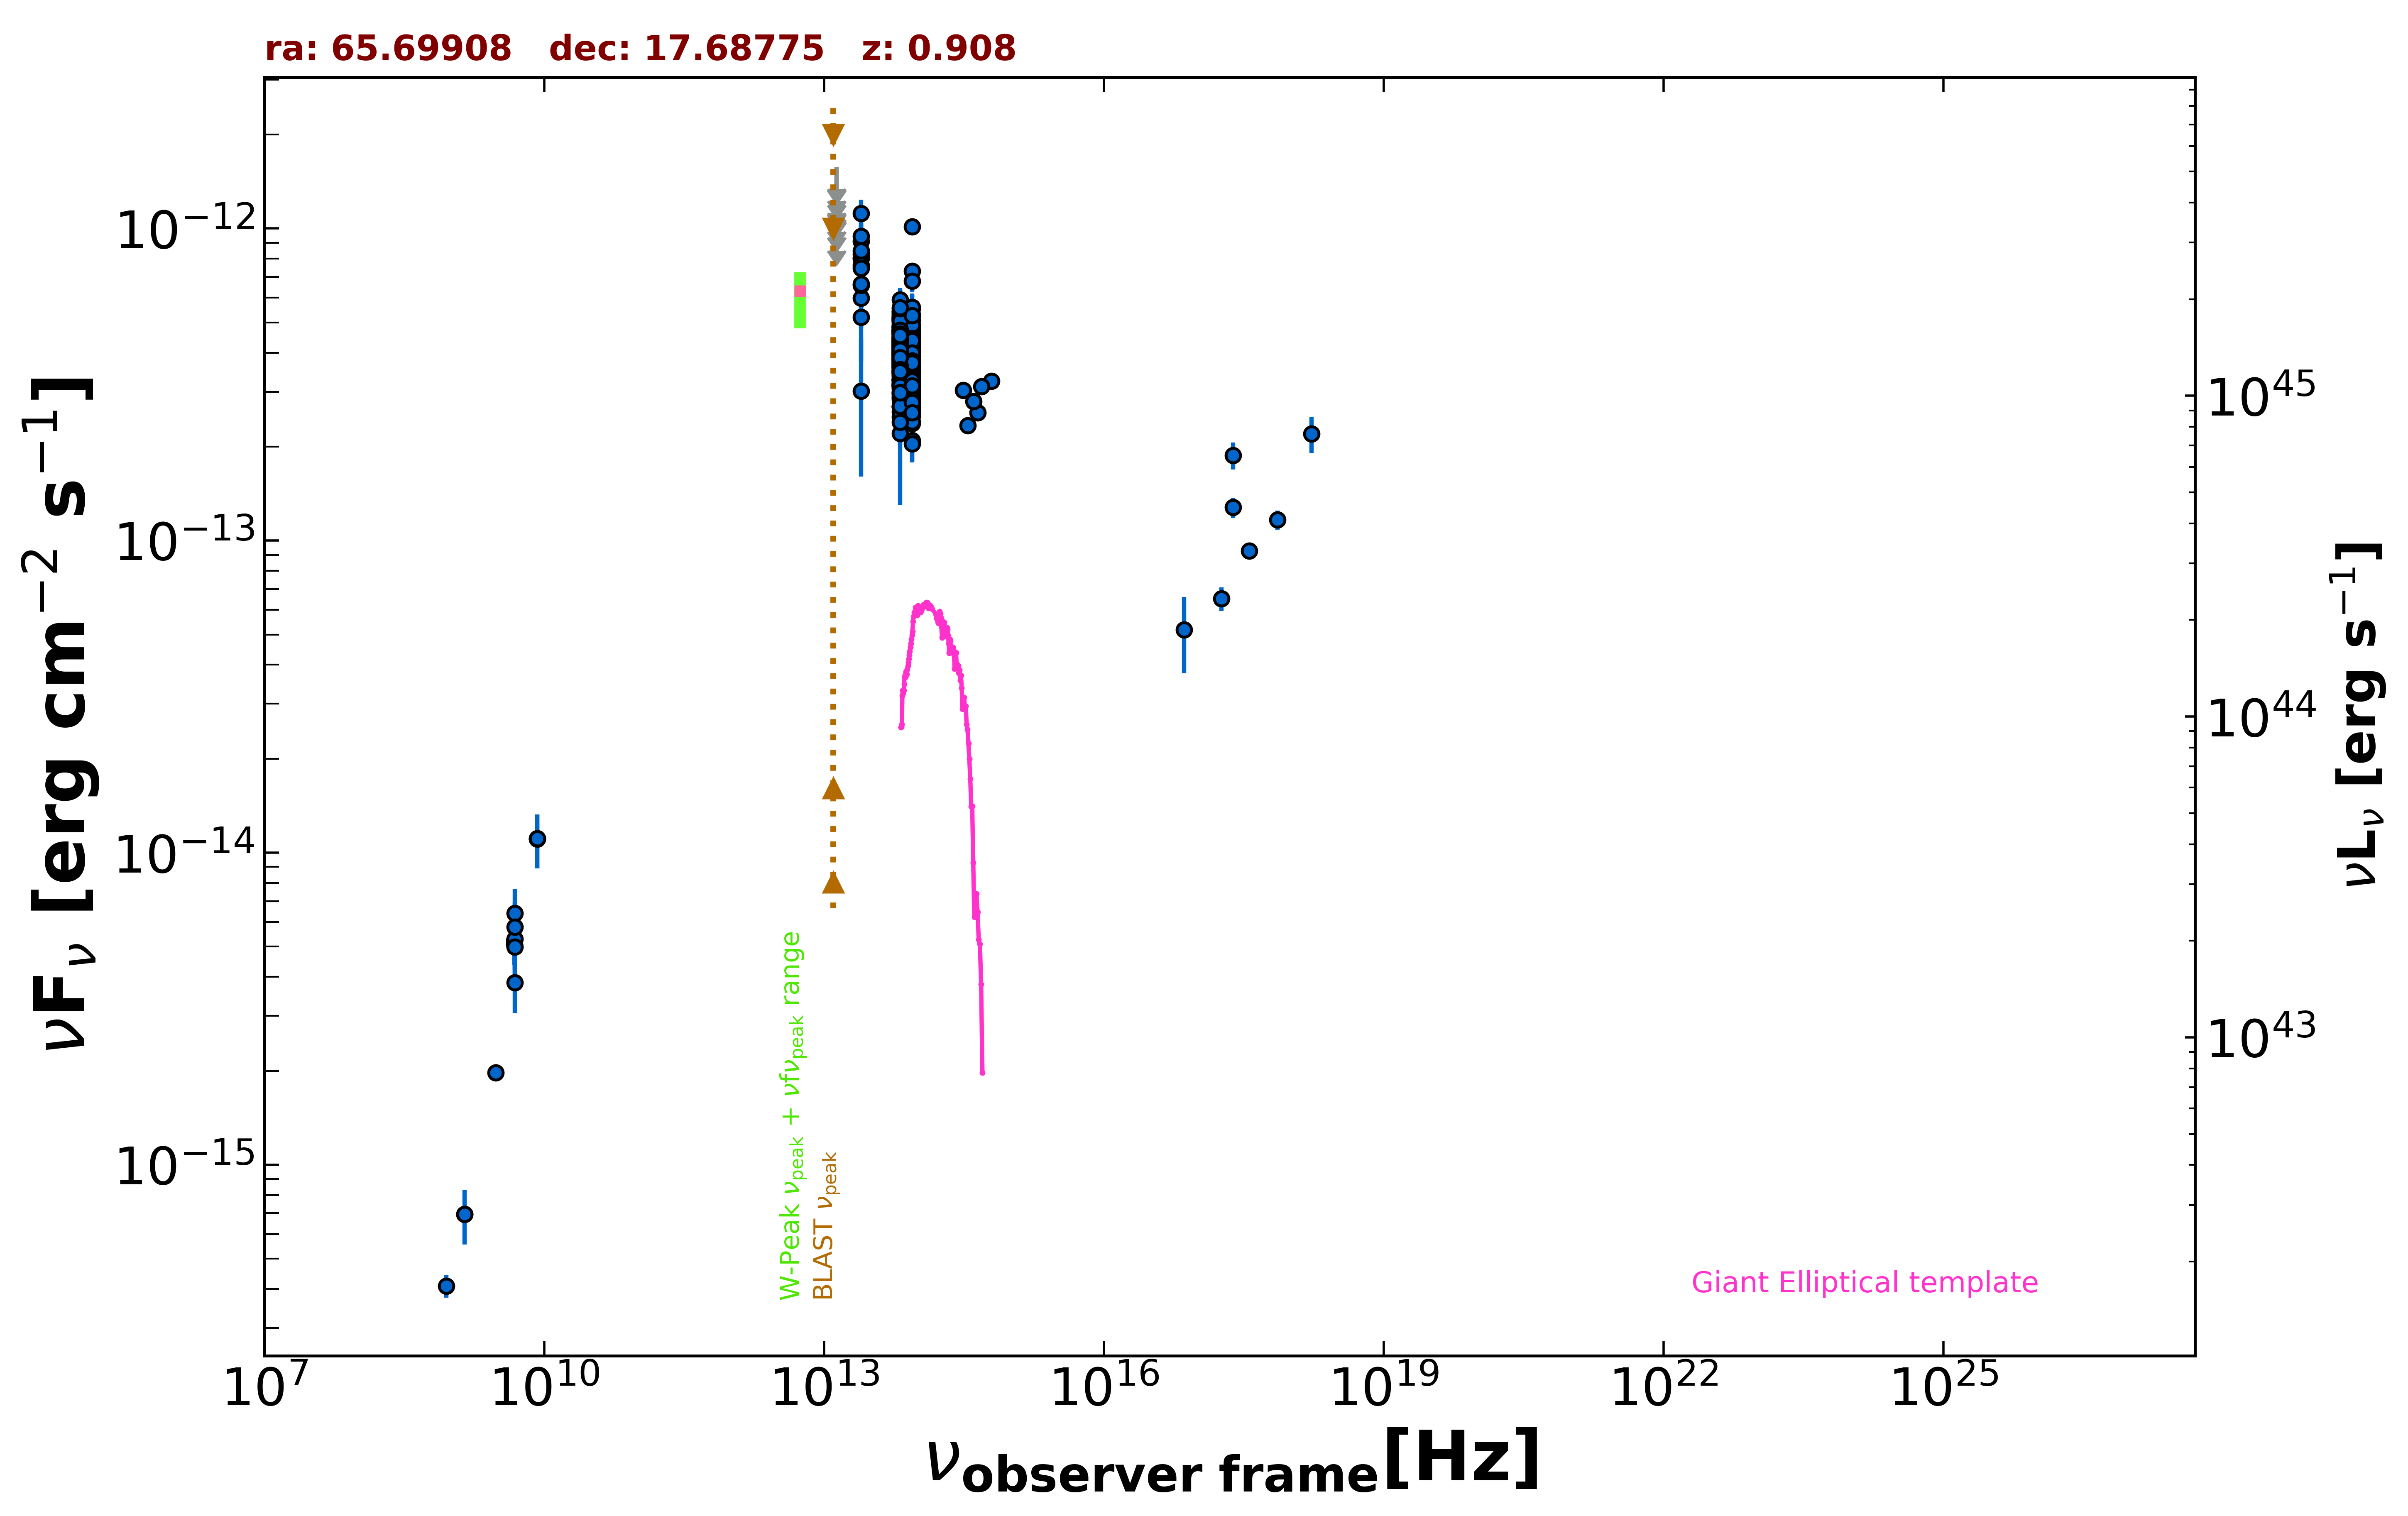

Source data for this figure (header and first rows):
freq., flux, err_flux, MJD_start, MJD_end, flag, catalog, reference
1.400e+09, 6.944e-16, 2.100e-17, 55000, 55000, , NVSS, Condon et al. 1998  AJ  115  1693
8.870e+08, 4.089e-16, 3.370e-17, 55000, 55000, , RACS, Hale et al. 2021  PASA  38  e058
3.000e+09, 1.972e-15, 2.650e-17, 55000, 55000, , VLASSQL, Gordon et al. 2021  ApJS  255  30
2.418e+17, 1.277e-13, 9.650e-15, 55000, 55000, , 4XMM-DR13, Webb et al. 2020  A&A  641  A136
7.253e+16, 5.183e-14, 1.425e-14, 55000, 55000, , 4XMM-DR13, Webb et al. 2020  A&A  641  A136
1.813e+17, 6.512e-14, 5.630e-15, 55000, 55000, , 4XMM-DR13, Webb et al. 2020  A&A  641  A136
3.627e+17, 9.269e-14, 5.080e-15, 55000, 55000, , 4XMM-DR13, Webb et al. 2020  A&A  641  A136
7.253e+17, 1.166e-13, 8.100e-15, 55000, 55000, , 4XMM-DR13, Webb et al. 2020  A&A  641  A136
1.692e+18, 2.199e-13, 2.890e-14, 55000, 55000, , 4XMM-DR13, Webb et al. 2020  A&A  641  A136
2.418e+17, 1.877e-13, 1.875e-14, 55000, 55000, , WGACAT, White et al. 2000  VizieR  IX/31/wgacat
8.400e+09, 1.105e-14, 0.000e+00, 55000, 55000, , CRATES, Healey et al. 2007  ApJS  171  61
4.800e+09, 5.232e-15, 4.800e-16, 55000, 55000, , GB6, Gregory et al. 1996  ApJS  103  427
4.800e+09, 5.088e-15, 7.200e-16, 55000, 55000, , GB87, Gregory et al. 1992  VizieR  VIII/14/j20…
8.817e+13, 3.620e-13, 2.800e-15, 55000, 55000, , UNWISE, Schlafly et al. 2019  ApJS  240  30
6.517e+13, 3.849e-13, 4.200e-15, 55000, 55000, , UNWISE, Schlafly et al. 2019  ApJS  240  30
8.817e+13, 2.922e-13, 9.150e-15, 55000, 55000, , WISE, Wright et al. 2010  AJ  140  1868
6.517e+13, 3.158e-13, 1.165e-14, 55000, 55000, , WISE, Wright et al. 2010  AJ  140  1868
2.498e+13, 7.634e-13, 5.700e-14, 55000, 55000, , WISE, Wright et al. 2010  AJ  140  1868
1.363e+13, 5.053e-13, 1.303e-13, 55000, 55000, , WISE, Wright et al. 2010  AJ  140  1868
8.817e+13, 3.905e-13, 2.880e-14, 56902, 56902, , NEOWISE, Mainzer et al. 2014  ApJ  792  30
6.517e+13, 3.766e-13, 6.660e-14, 56902, 56902, , NEOWISE, Mainzer et al. 2014  ApJ  792  30
8.817e+13, 3.913e-13, 2.850e-14, 56902, 56902, , NEOWISE, Mainzer et al. 2014  ApJ  792  30
6.517e+13, 3.646e-13, 4.375e-14, 56902, 56902, , NEOWISE, Mainzer et al. 2014  ApJ  792  30
8.817e+13, 4.406e-13, 4.025e-14, 56902, 56902, , NEOWISE, Mainzer et al. 2014  ApJ  792  30
6.517e+13, 3.596e-13, 5.020e-14, 56902, 56902, , NEOWISE, Mainzer et al. 2014  ApJ  792  30
8.817e+13, 3.989e-13, 3.125e-14, 56902, 56902, , NEOWISE, Mainzer et al. 2014  ApJ  792  30
6.517e+13, 4.478e-13, 4.335e-14, 56902, 56902, , NEOWISE, Mainzer et al. 2014  ApJ  792  30
8.817e+13, 3.938e-13, 3.015e-14, 56902, 56902, , NEOWISE, Mainzer et al. 2014  ApJ  792  30
6.517e+13, 3.187e-13, 5.905e-14, 56902, 56902, , NEOWISE, Mainzer et al. 2014  ApJ  792  30
8.817e+13, 4.534e-13, 3.635e-14, 56902, 56902, , NEOWISE, Mainzer et al. 2014  ApJ  792  30
6.517e+13, 3.969e-13, 4.320e-14, 56902, 56902, , NEOWISE, Mainzer et al. 2014  ApJ  792  30
8.817e+13, 3.516e-13, 2.985e-14, 56902, 56902, , NEOWISE, Mainzer et al. 2014  ApJ  792  30
6.517e+13, 4.324e-13, 4.110e-14, 56902, 56902, , NEOWISE, Mainzer et al. 2014  ApJ  792  30
8.817e+13, 4.247e-13, 3.015e-14, 56902, 56902, , NEOWISE, Mainzer et al. 2014  ApJ  792  30
6.517e+13, 4.340e-13, 4.045e-14, 56902, 56902, , NEOWISE, Mainzer et al. 2014  ApJ  792  30
8.817e+13, 4.286e-13, 4.195e-14, 56902, 56902, , NEOWISE, Mainzer et al. 2014  ApJ  792  30
6.517e+13, 3.485e-13, 3.990e-14, 56902, 56902, , NEOWISE, Mainzer et al. 2014  ApJ  792  30
8.817e+13, 3.895e-13, 3.090e-14, 56902, 56902, , NEOWISE, Mainzer et al. 2014  ApJ  792  30
6.517e+13, 4.002e-13, 5.135e-14, 56902, 56902, , NEOWISE, Mainzer et al. 2014  ApJ  792  30
8.817e+13, 3.645e-13, 3.230e-14, 56902, 56902, , NEOWISE, Mainzer et al. 2014  ApJ  792  30
6.517e+13, 4.241e-13, 4.265e-14, 56902, 56902, , NEOWISE, Mainzer et al. 2014  ApJ  792  30
8.817e+13, 2.760e-13, 2.775e-14, 56902, 56902, , NEOWISE, Mainzer et al. 2014  ApJ  792  30
6.517e+13, 3.286e-13, 4.860e-14, 56902, 56902, , NEOWISE, Mainzer et al. 2014  ApJ  792  30
8.817e+13, 3.859e-13, 2.920e-14, 57796, 57796, , NEOWISE, Mainzer et al. 2014  ApJ  792  30
6.517e+13, 4.453e-13, 4.810e-14, 57796, 57796, , NEOWISE, Mainzer et al. 2014  ApJ  792  30
8.817e+13, 4.258e-13, 2.865e-14, 57797, 57797, , NEOWISE, Mainzer et al. 2014  ApJ  792  30
6.517e+13, 4.280e-13, 4.105e-14, 57797, 57797, , NEOWISE, Mainzer et al. 2014  ApJ  792  30
8.817e+13, 4.294e-13, 3.090e-14, 57796, 57796, , NEOWISE, Mainzer et al. 2014  ApJ  792  30
6.517e+13, 5.099e-13, 4.230e-14, 57796, 57796, , NEOWISE, Mainzer et al. 2014  ApJ  792  30
8.817e+13, 4.318e-13, 3.065e-14, 57796, 57796, , NEOWISE, Mainzer et al. 2014  ApJ  792  30
6.517e+13, 4.706e-13, 5.780e-14, 57796, 57796, , NEOWISE, Mainzer et al. 2014  ApJ  792  30
8.817e+13, 4.451e-13, 3.240e-14, 57796, 57796, , NEOWISE, Mainzer et al. 2014  ApJ  792  30
6.517e+13, 4.574e-13, 5.150e-14, 57796, 57796, , NEOWISE, Mainzer et al. 2014  ApJ  792  30
8.817e+13, 3.468e-13, 3.105e-14, 57796, 57796, , NEOWISE, Mainzer et al. 2014  ApJ  792  30
6.517e+13, 4.348e-13, 5.060e-14, 57796, 57796, , NEOWISE, Mainzer et al. 2014  ApJ  792  30
8.817e+13, 3.137e-13, 4.260e-14, 57796, 57796, , NEOWISE, Mainzer et al. 2014  ApJ  792  30
6.517e+13, 3.576e-13, 5.425e-14, 57796, 57796, , NEOWISE, Mainzer et al. 2014  ApJ  792  30
8.817e+13, 4.015e-13, 2.890e-14, 57797, 57797, , NEOWISE, Mainzer et al. 2014  ApJ  792  30
6.517e+13, 4.741e-13, 4.020e-14, 57797, 57797, , NEOWISE, Mainzer et al. 2014  ApJ  792  30
8.817e+13, 3.938e-13, 3.595e-14, 57797, 57797, , NEOWISE, Mainzer et al. 2014  ApJ  792  30
... 507 more rows
